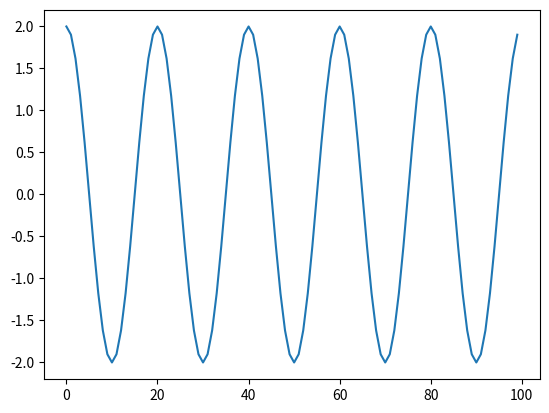

Python code for this plot:
import matplotlib.pyplot as plt
import numpy as np
f1=100
f2=100
Fs=2000
n=100
y=np.arange(n)
x1=np.cos(2*np.pi*y*f1/Fs)
x2=np.cos(2*np.pi*y*f2/Fs)
x=x1+x2
plt.plot(x)
plt.show()
